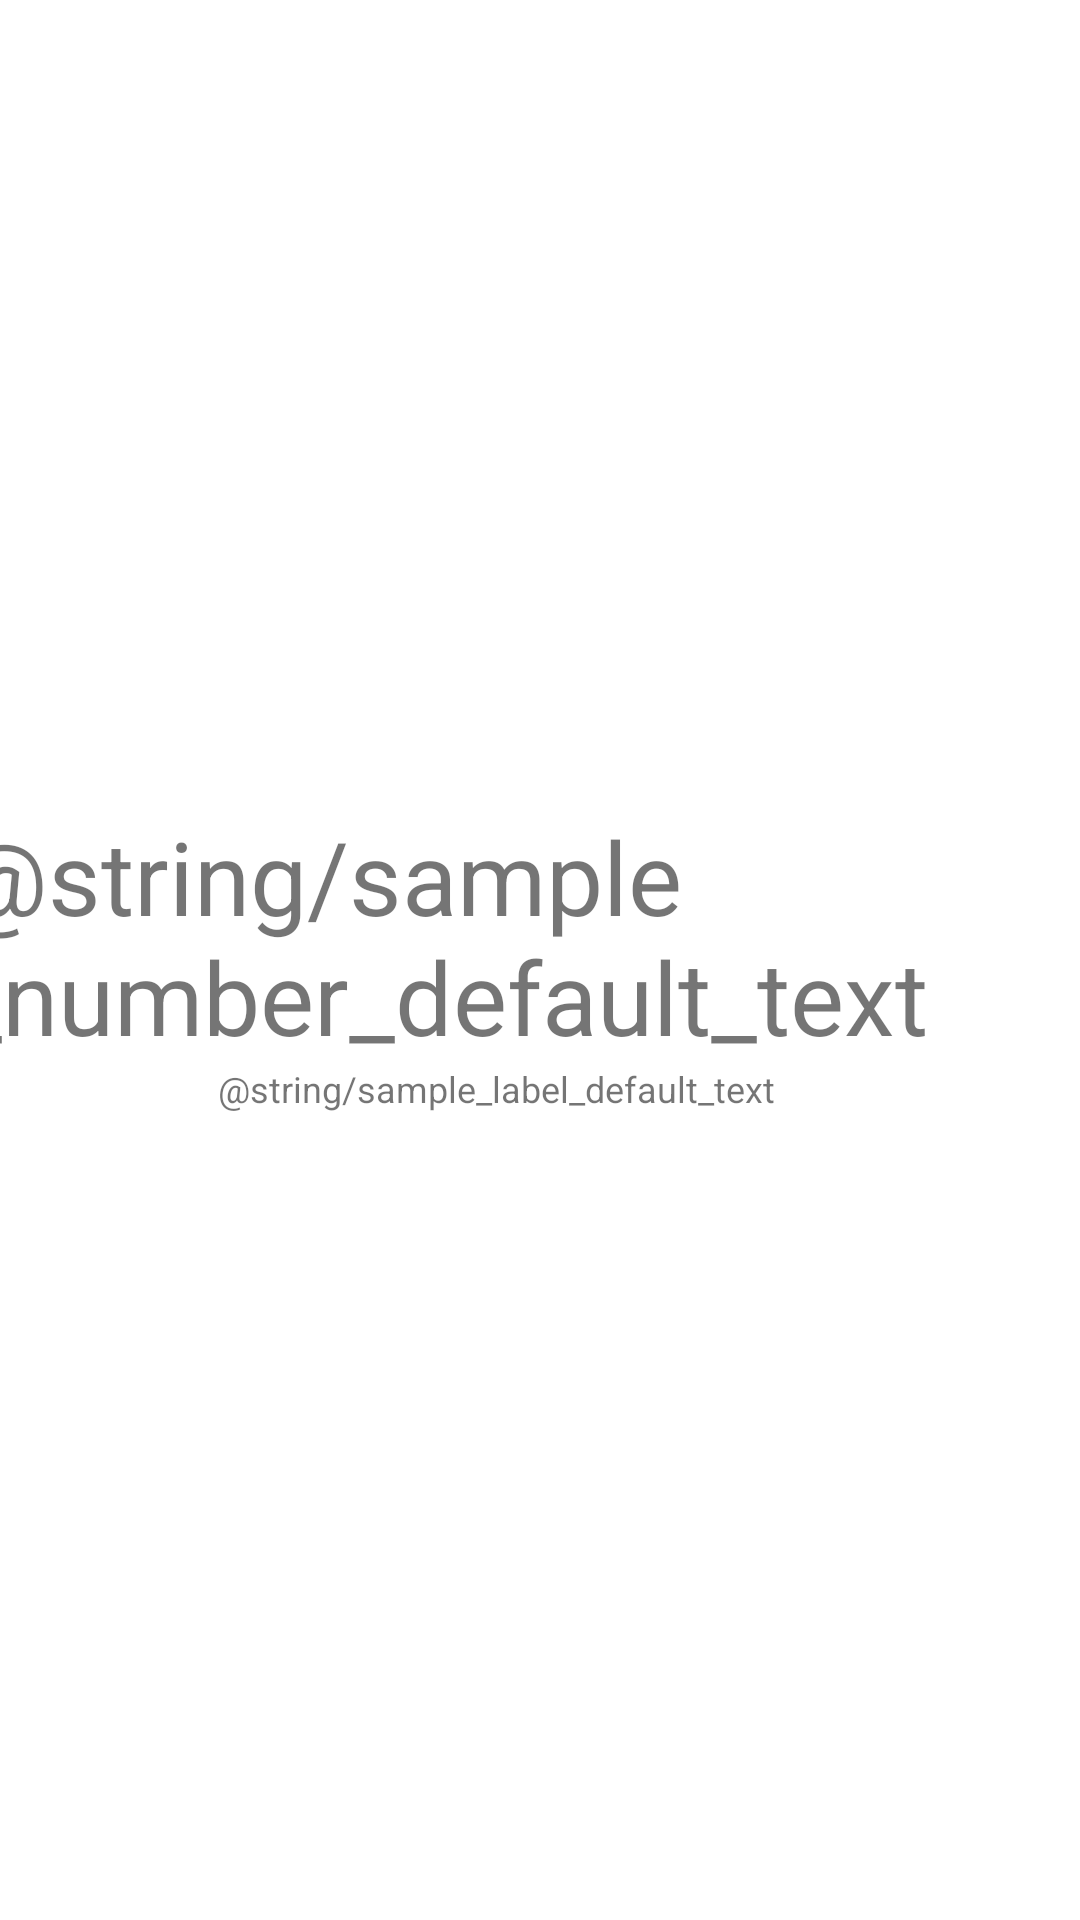

Android layout source for this screen:
<!-- AndroidManifest.xml: application theme Theme.MedReminder -->
<!-- res/layout/measure_view.xml -->
<?xml version="1.0" encoding="utf-8"?>
<androidx.constraintlayout.widget.ConstraintLayout xmlns:android="http://schemas.android.com/apk/res/android"
    xmlns:app="http://schemas.android.com/apk/res-auto"
    android:layout_width="wrap_content"
    android:layout_height="wrap_content">

    <androidx.constraintlayout.widget.ConstraintLayout
        android:id="@+id/layout_sample"
        android:layout_width="wrap_content"
        android:layout_height="wrap_content"
        android:layout_marginEnd="@dimen/sample_number_margin_start"
        app:layout_constraintEnd_toEndOf="parent"
        app:layout_constraintBottom_toBottomOf="parent"
        app:layout_constraintStart_toStartOf="parent"
        app:layout_constraintTop_toTopOf="parent">

        <TextView
            android:id="@+id/sample_number"
            android:layout_width="wrap_content"
            android:layout_height="wrap_content"
            android:text="@string/sample_number_default_text"
            android:textSize="@dimen/sample_number_text_size"
            app:layout_constraintBottom_toBottomOf="parent"
            app:layout_constraintEnd_toEndOf="parent"
            app:layout_constraintStart_toStartOf="parent"
            app:layout_constraintTop_toTopOf="parent"
            app:layout_constraintVertical_bias="0.0" />

        <TextView
            android:id="@+id/sample_number_label"
            android:layout_width="wrap_content"
            android:layout_height="wrap_content"
            android:text="@string/sample_label_default_text"
            android:textSize="@dimen/sample_number_label_text_size"
            android:gravity="center"
            app:layout_constraintBottom_toBottomOf="parent"
            app:layout_constraintEnd_toEndOf="parent"
            app:layout_constraintStart_toStartOf="parent"
            app:layout_constraintTop_toBottomOf="@id/sample_number" />
    </androidx.constraintlayout.widget.ConstraintLayout>

</androidx.constraintlayout.widget.ConstraintLayout>
<!-- resources referenced by this layout -->
<resources>
  <dimen name="sample_number_label_text_size">12sp</dimen>
  <dimen name="sample_number_margin_start">30dp</dimen>
  <dimen name="sample_number_text_size">34sp</dimen>
  <style name="Theme.MedReminder" parent="Theme.MaterialComponents.DayNight.DarkActionBar">
          
          <item name="colorPrimary">@color/purple_500</item>
          <item name="colorPrimaryVariant">@color/purple_700</item>
          <item name="colorOnPrimary">@color/white</item>
          
          <item name="colorSecondary">@color/teal_200</item>
          <item name="colorSecondaryVariant">@color/teal_700</item>
          <item name="colorOnSecondary">@color/black</item>
          
          <item name="android:statusBarColor">?attr/colorPrimaryVariant</item>
          
      </style>
  <!-- not gathered from this repository: default colours our renderer supplied (Android Studio template values) -->
  <color name="purple_500">#FF6200EE</color>
  <color name="purple_700">#FF3700B3</color>
  <color name="teal_200">#FF03DAC5</color>
  <color name="teal_700">#FF018786</color>
  <color name="black">#FF000000</color>
  <color name="white">#FFFFFFFF</color>
</resources>
